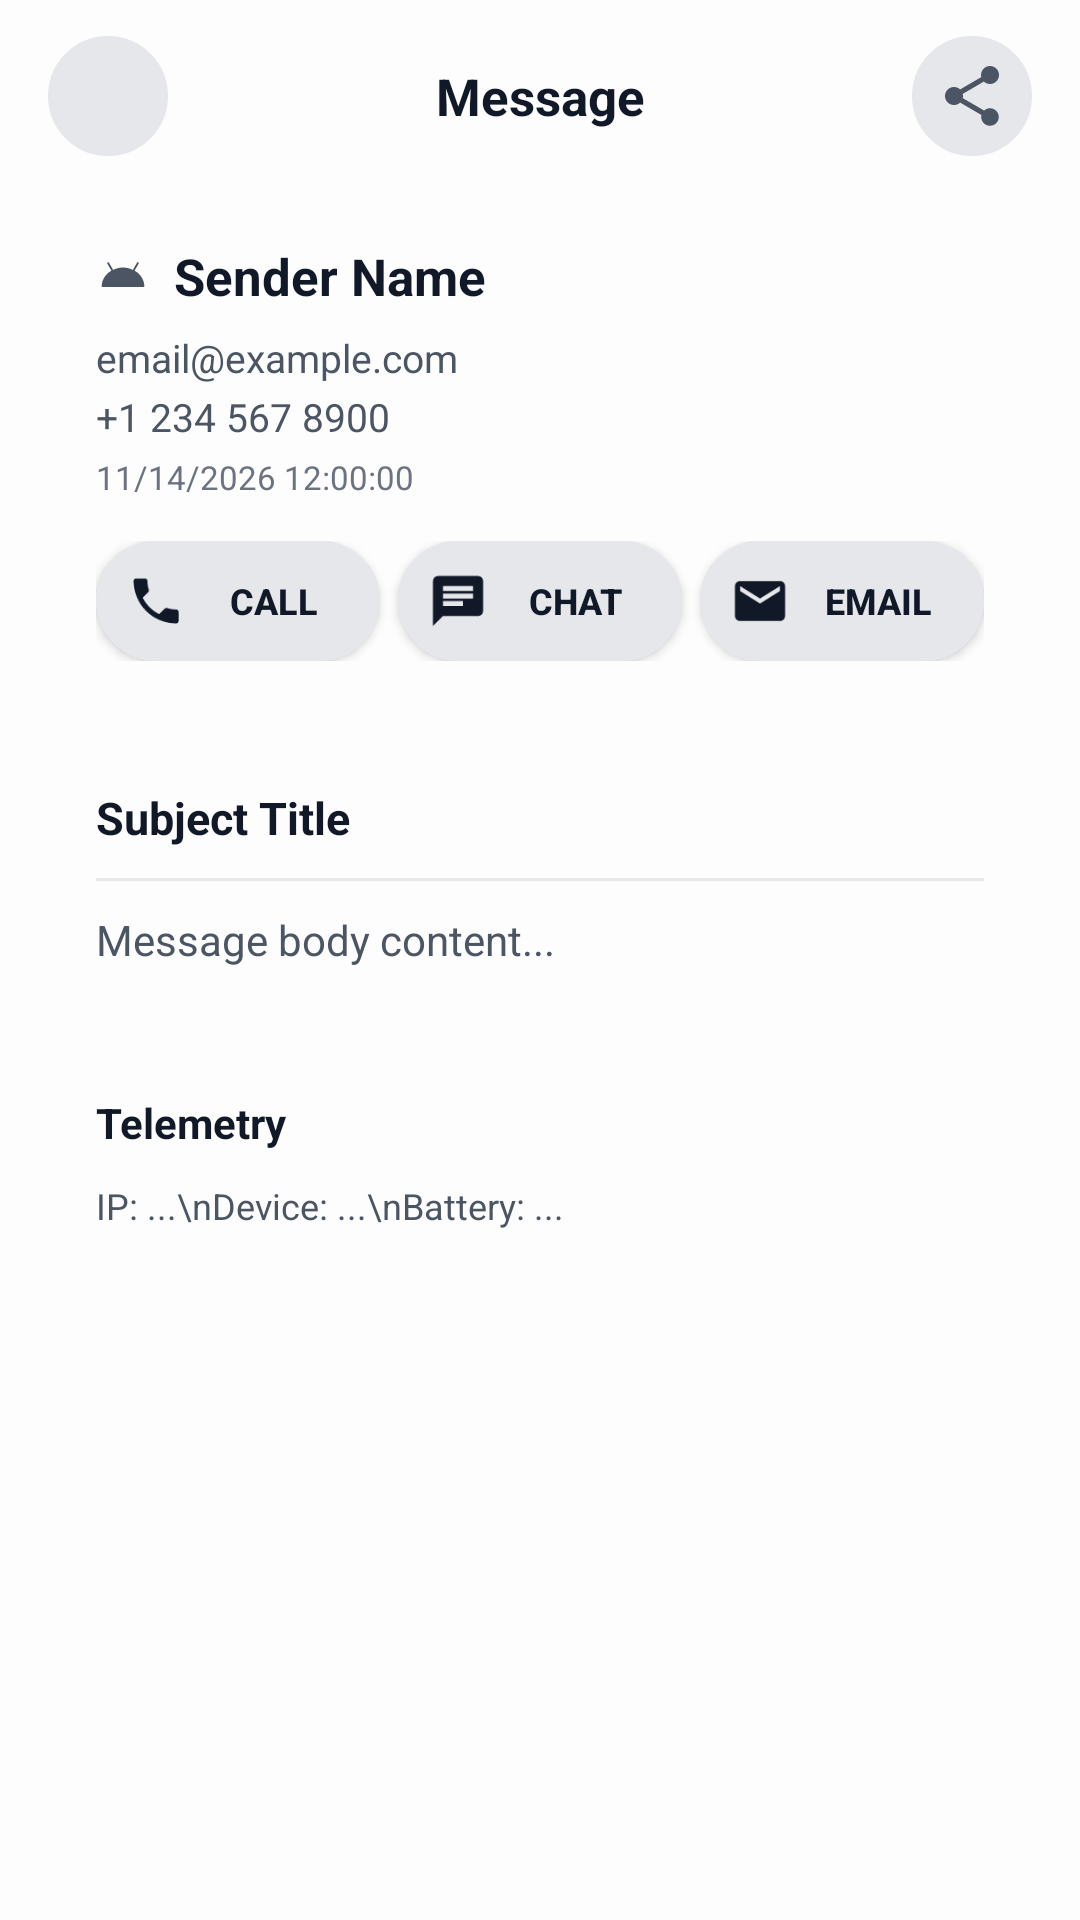

Produce the Android XML layout that renders to this screen, including the resource entries it uses.
<!-- AndroidManifest.xml: activity theme Theme.MaxHive -->
<!-- res/layout/activity_detail.xml -->
<?xml version="1.0" encoding="utf-8"?>
<FrameLayout xmlns:android="http://schemas.android.com/apk/res/android"
    android:layout_width="match_parent"
    android:layout_height="match_parent"
    android:background="@color/surface"
    android:fitsSystemWindows="true">

    <ScrollView
        android:layout_width="match_parent"
        android:layout_height="match_parent"
        android:fillViewport="true"
        android:scrollbars="none">

        <LinearLayout
            android:layout_width="match_parent"
            android:layout_height="wrap_content"
            android:orientation="vertical"
            android:paddingStart="16dp"
            android:paddingEnd="16dp"
            android:paddingTop="12dp"
            android:paddingBottom="24dp">

            
            <LinearLayout
                android:layout_width="match_parent"
                android:layout_height="wrap_content"
                android:orientation="horizontal"
                android:gravity="center_vertical"
                android:paddingBottom="12dp">

                <ImageButton
                    android:id="@+id/btnBack"
                    android:layout_width="40dp"
                    android:layout_height="40dp"
                    android:src="@drawable/ic_arrow_back"
                    android:background="@drawable/bg_btn_action"
                    android:contentDescription="Back"
                    android:scaleType="centerInside" />

                <TextView
                    android:id="@+id/tvDetailTitle"
                    android:layout_width="0dp"
                    android:layout_height="wrap_content"
                    android:layout_weight="1"
                    android:gravity="center"
                    android:text="Message"
                    android:textColor="@color/text_primary"
                    android:textSize="17sp"
                    android:textStyle="bold" />

                <ImageButton
                    android:id="@+id/btnShare"
                    android:layout_width="40dp"
                    android:layout_height="40dp"
                    android:src="@drawable/ic_share"
                    android:background="@drawable/bg_btn_action"
                    android:contentDescription="Share"
                    android:scaleType="centerInside" />
            </LinearLayout>

            
            <LinearLayout
                android:layout_width="match_parent"
                android:layout_height="wrap_content"
                android:background="@drawable/bg_card"
                android:orientation="vertical"
                android:padding="16dp"
                android:layout_marginBottom="10dp">

                <LinearLayout
                    android:layout_width="match_parent"
                    android:layout_height="wrap_content"
                    android:orientation="horizontal"
                    android:gravity="center_vertical">

                    <ImageView
                        android:id="@+id/ivDetailDevice"
                        android:layout_width="18dp"
                        android:layout_height="18dp"
                        android:src="@drawable/ic_device_android"
                        android:layout_marginEnd="8dp" />

                    <TextView
                        android:id="@+id/tvDetailName"
                        android:layout_width="0dp"
                        android:layout_height="wrap_content"
                        android:layout_weight="1"
                        android:text="Sender Name"
                        android:textColor="@color/text_primary"
                        android:textSize="17sp"
                        android:textStyle="bold" />

                    <TextView
                        android:id="@+id/tvDetailFlag"
                        android:layout_width="wrap_content"
                        android:layout_height="wrap_content"
                        android:text=""
                        android:textSize="18sp"
                        android:layout_marginStart="4dp" />
                </LinearLayout>

                <TextView
                    android:id="@+id/tvDetailEmail"
                    android:layout_width="wrap_content"
                    android:layout_height="wrap_content"
                    android:text="email@example.com"
                    android:textColor="@color/text_secondary"
                    android:textSize="13sp"
                    android:layout_marginTop="6dp" />

                <TextView
                    android:id="@+id/tvDetailPhone"
                    android:layout_width="wrap_content"
                    android:layout_height="wrap_content"
                    android:text="+1 234 567 8900"
                    android:textColor="@color/text_secondary"
                    android:textSize="13sp"
                    android:layout_marginTop="2dp" />

                <TextView
                    android:id="@+id/tvDetailTimestamp"
                    android:layout_width="wrap_content"
                    android:layout_height="wrap_content"
                    android:text="11/14/2026 12:00:00"
                    android:textColor="@color/text_muted"
                    android:textSize="11sp"
                    android:layout_marginTop="4dp" />

                
                <LinearLayout
                    android:layout_width="match_parent"
                    android:layout_height="wrap_content"
                    android:orientation="horizontal"
                    android:layout_marginTop="14dp">

                    <Button
                        android:id="@+id/btnCall"
                        android:layout_width="0dp"
                        android:layout_height="40dp"
                        android:layout_weight="1"
                        android:text="Call"
                        android:textColor="@color/text_primary"
                        android:textSize="12sp"
                        android:textStyle="bold"
                        android:drawableStart="@drawable/ic_call"
                        android:drawablePadding="4dp"
                        android:background="@drawable/bg_btn_action"
                        android:paddingStart="10dp"
                        android:paddingEnd="10dp"
                        android:layout_marginEnd="6dp" />

                    <Button
                        android:id="@+id/btnWhatsApp"
                        android:layout_width="0dp"
                        android:layout_height="40dp"
                        android:layout_weight="1"
                        android:text="Chat"
                        android:textColor="@color/text_primary"
                        android:textSize="12sp"
                        android:textStyle="bold"
                        android:drawableStart="@drawable/ic_chat"
                        android:drawablePadding="4dp"
                        android:background="@drawable/bg_btn_action"
                        android:paddingStart="10dp"
                        android:paddingEnd="10dp"
                        android:layout_marginEnd="6dp" />

                    <Button
                        android:id="@+id/btnEmail"
                        android:layout_width="0dp"
                        android:layout_height="40dp"
                        android:layout_weight="1"
                        android:text="Email"
                        android:textColor="@color/text_primary"
                        android:textSize="12sp"
                        android:textStyle="bold"
                        android:drawableStart="@drawable/ic_email"
                        android:drawablePadding="4dp"
                        android:background="@drawable/bg_btn_action"
                        android:paddingStart="10dp"
                        android:paddingEnd="10dp" />
                </LinearLayout>
            </LinearLayout>

            
            <LinearLayout
                android:layout_width="match_parent"
                android:layout_height="wrap_content"
                android:background="@drawable/bg_card"
                android:orientation="vertical"
                android:padding="16dp"
                android:layout_marginBottom="10dp">

                <TextView
                    android:id="@+id/tvDetailSubject"
                    android:layout_width="wrap_content"
                    android:layout_height="wrap_content"
                    android:text="Subject Title"
                    android:textColor="@color/text_primary"
                    android:textSize="15sp"
                    android:textStyle="bold" />

                <View
                    android:layout_width="match_parent"
                    android:layout_height="1dp"
                    android:background="@color/outline"
                    android:layout_marginTop="10dp"
                    android:layout_marginBottom="10dp" />

                <TextView
                    android:id="@+id/tvDetailMessage"
                    android:layout_width="match_parent"
                    android:layout_height="wrap_content"
                    android:text="Message body content..."
                    android:textColor="@color/text_secondary"
                    android:textSize="14sp"
                    android:lineSpacingExtra="4dp" />
            </LinearLayout>

            
            <LinearLayout
                android:id="@+id/cardAttachmentSection"
                android:layout_width="match_parent"
                android:layout_height="wrap_content"
                android:orientation="vertical"
                android:layout_marginBottom="10dp"
                android:visibility="gone">

                <TextView
                    android:id="@+id/tvAttachmentsHeader"
                    android:layout_width="wrap_content"
                    android:layout_height="wrap_content"
                    android:text="Attachments"
                    android:textColor="@color/text_primary"
                    android:textSize="14sp"
                    android:textStyle="bold"
                    android:layout_marginBottom="8dp" />

                <LinearLayout
                    android:id="@+id/containerAttachments"
                    android:layout_width="match_parent"
                    android:layout_height="wrap_content"
                    android:orientation="vertical" />
            </LinearLayout>

            
            <LinearLayout
                android:layout_width="match_parent"
                android:layout_height="wrap_content"
                android:background="@drawable/bg_card"
                android:orientation="vertical"
                android:padding="16dp"
                android:layout_marginBottom="16dp">

                <TextView
                    android:layout_width="wrap_content"
                    android:layout_height="wrap_content"
                    android:text="Telemetry"
                    android:textColor="@color/text_primary"
                    android:textSize="14sp"
                    android:textStyle="bold"
                    android:layout_marginBottom="10dp" />

                <TextView
                    android:id="@+id/tvDetailTelemetry"
                    android:layout_width="match_parent"
                    android:layout_height="wrap_content"
                    android:text="IP: ...\nDevice: ...\nBattery: ..."
                    android:textColor="@color/text_secondary"
                    android:textSize="12sp"
                    android:lineSpacingExtra="3dp" />
            </LinearLayout>

        </LinearLayout>
    </ScrollView>
</FrameLayout>
<!-- resources referenced by this layout -->
<resources>
  <color name="outline">#E5E7EB</color>
  <color name="surface">#FDFDFD</color>
  <color name="text_muted">#6B7280</color>
  <color name="text_primary">#111827</color>
  <color name="text_secondary">#4B5563</color>
  <!-- drawable bg_btn_action (drawable) -->
  <?xml version="1.0" encoding="utf-8"?>
  <ripple xmlns:android="http://schemas.android.com/apk/res/android"
      android:color="@color/ripple">
      <item>
          <shape android:shape="rectangle">
              <solid android:color="@color/surface_container_high" />
              <corners android:radius="20dp" />
              <stroke
                  android:width="1dp"
                  android:color="@color/card_border" />
          </shape>
      </item>
  </ripple>
  <!-- drawable ic_call (drawable) -->
  <vector xmlns:android="http://schemas.android.com/apk/res/android"
      android:width="20dp"
      android:height="20dp"
      android:viewportWidth="24"
      android:viewportHeight="24">
    <path
        android:fillColor="@color/text_primary"
        android:pathData="M20.01,15.38c-1.23,0 -2.42,-0.2 -3.53,-0.56 -0.35,-0.12 -0.74,-0.03 -1.02,0.24l-2.2,2.2c-2.83,-1.44 -5.15,-3.75 -6.59,-6.59l2.2,-2.21c0.28,-0.26 0.36,-0.65 0.25,-1C8.76,6.35 8.56,5.16 8.56,3.93c0,-0.53 -0.43,-0.93 -0.96,-0.93H4c-0.53,0 -0.96,0.4 -0.96,0.93 0,9.39 7.64,17.03 17.03,17.03 0.53,0 0.94,-0.43 0.94,-0.96v-3.66c0,-0.53 -0.41,-0.96 -1,-0.96z"/>
  </vector>
  <!-- drawable ic_chat (drawable) -->
  <vector xmlns:android="http://schemas.android.com/apk/res/android"
      android:width="20dp"
      android:height="20dp"
      android:viewportWidth="24"
      android:viewportHeight="24">
    <path
        android:fillColor="@color/text_primary"
        android:pathData="M20,2H4c-1.1,0 -1.99,0.9 -1.99,2L2,22l4,-4h14c1.1,0 2,-0.9 2,-2V4c0,-1.1 -0.9,-2 -2,-2zM6,9h12v2H6V9zm8,5H6v-2h8v2zm4,-6H6V6h12v2z"/>
  </vector>
  <!-- drawable ic_email (drawable) -->
  <vector xmlns:android="http://schemas.android.com/apk/res/android"
      android:width="20dp"
      android:height="20dp"
      android:viewportWidth="24"
      android:viewportHeight="24">
    <path
        android:fillColor="@color/text_primary"
        android:pathData="M20,4H4c-1.1,0 -1.99,0.9 -1.99,2L2,18c0,1.1 0.9,2 2,2h16c1.1,0 2,-0.9 2,-2V6c0,-1.1 -0.9,-2 -2,-2zm0,4l-8,5 -8,-5V6l8,5 8,-5v2z"/>
  </vector>
  <!-- drawable ic_share (drawable) -->
  <vector xmlns:android="http://schemas.android.com/apk/res/android"
      android:width="24dp"
      android:height="24dp"
      android:viewportWidth="24"
      android:viewportHeight="24">
    <path
        android:fillColor="@color/text_secondary"
        android:pathData="M18,16.08c-0.76,0 -1.44,0.3 -1.96,0.77L8.91,12.7c0.05,-0.23 0.09,-0.46 0.09,-0.7s-0.04,-0.47 -0.09,-0.7l7.05,-4.11c0.54,0.5 1.25,0.81 2.04,0.81c1.66,0 3,-1.34 3,-3s-1.34,-3 -3,-3s-3,1.34 -3,3c0,0.24 0.04,0.47 0.09,0.7L8.04,9.81C7.5,9.31 6.79,9 6,9c-1.66,0 -3,1.34 -3,3s1.34,3 3,3c0.79,0 1.5,-0.31 2.04,-0.81l7.12,4.16c-0.05,0.21 -0.08,0.43 -0.08,0.65c0,1.61 1.31,2.92 2.92,2.92s2.92,-1.31 2.92,-2.92S19.61,16.08 18,16.08z"/>
  </vector>
  <style name="Theme.MaxHive" parent="@android:style/Theme.Material.Light.NoActionBar">
          <item name="android:colorPrimary">@color/primary</item>
          <item name="android:colorAccent">@color/accent</item>
          <item name="android:windowBackground">@color/surface</item>
          <item name="android:statusBarColor">@color/surface</item>
          <item name="android:navigationBarColor">@color/surface</item>
          <item name="android:windowLightStatusBar">true</item>
      </style>
  <color name="ripple">#1A000000</color>
  <color name="surface_container_high">#E5E7EB</color>
  <color name="card_border">#E5E7EB</color>
  <color name="primary">#1F2937</color>
  <color name="accent">#2563EB</color>
</resources>
